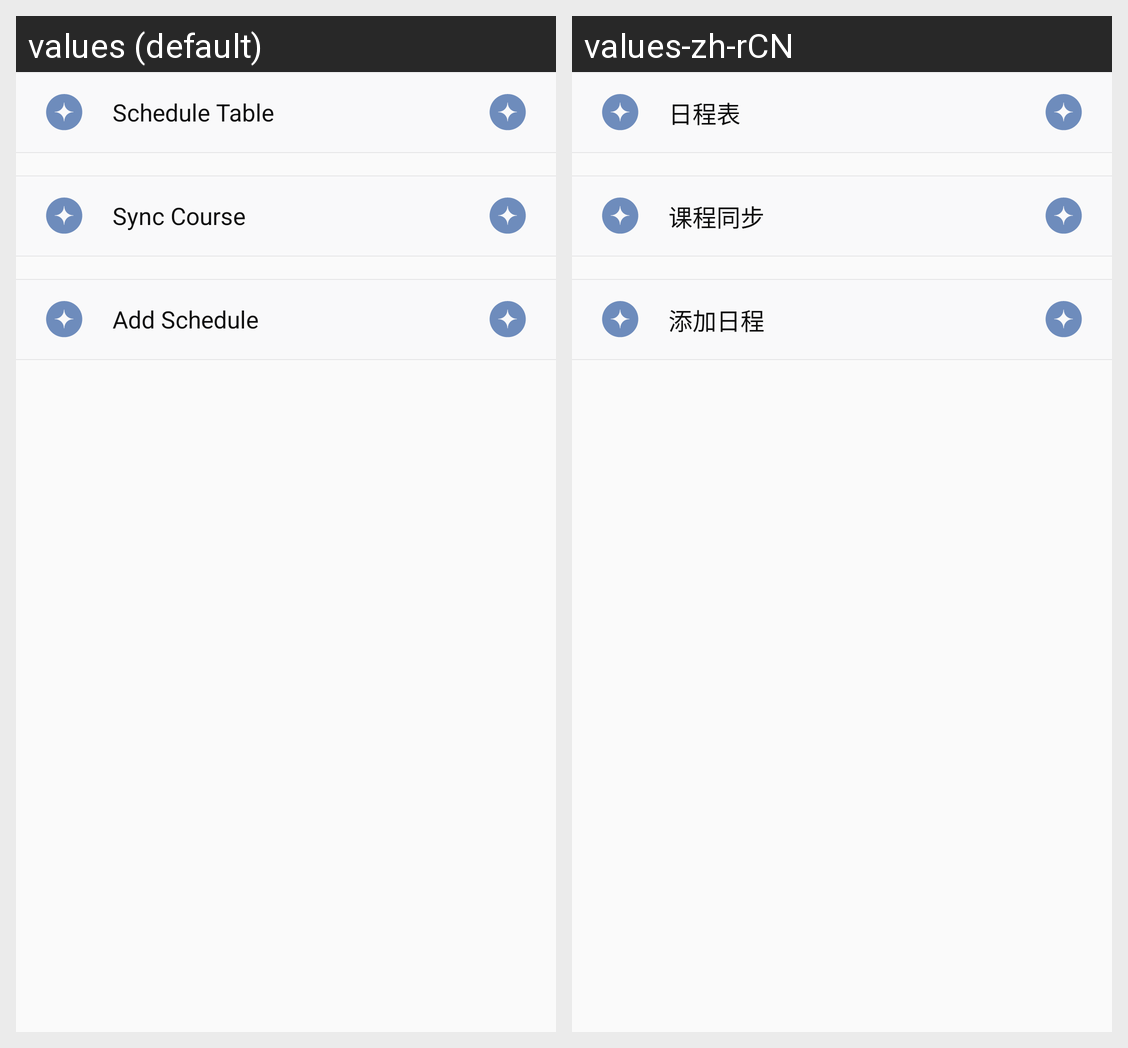

Here is an Android app screen in its default locale and in the app's own translations. Write out the translated-string differences for the strings that appear on this screen.
Android screen res/layout/activity_schedule_category.xml rendered under 2 locales, left to right: values (default), values-zh-rCN. Device: Nexus 5 (rendered at 1080×1920; each locale shown at half size, 540×960, under a caption strip naming it); theme MyTheme.
Strings drawn on this screen, with the default value and each locale's value (text and hints the layout hard-codes, and strings that could not be matched under every locale, appear in the picture but are not listed):

cat_schedule_table
  values: Schedule Table
  values-zh-rCN: 日程表

cat_sync_courses
  values: Sync Course
  values-zh-rCN: 课程同步

cat_add_schedule
  values: Add Schedule
  values-zh-rCN: 添加日程
